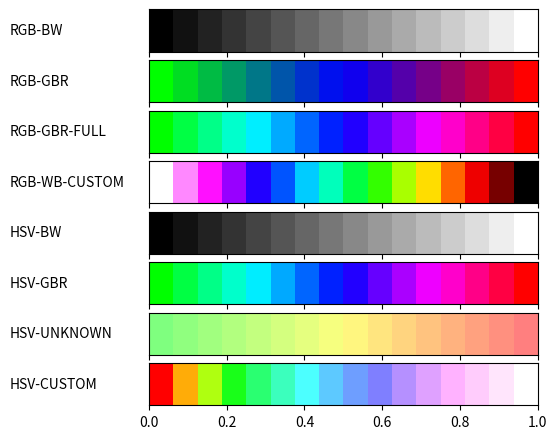

Write the Python code that produced this figure.
#!/usr/bin/env python
# -*- coding: utf-8 -*-
from __future__ import division
import matplotlib
matplotlib.use('Agg')
import matplotlib.pyplot as plt
from matplotlib import rc
import numpy as np
import math as m

from matplotlib import colors

# Liczba próbek w gradiencie
samples = 16
# Lista punktów tworząca odcinki na sześcianie
rgbBw = [[0,0,0],[1,1,1]]
rgbGbr = [[0,1,0],[0,0,1],[1,0,0]]
rgbGbrFull = [[0,1,0],[0,1,1],[0,0,1],[1,0,1],[1,0,0]]
rgbWbCustom = [[1,1,1],[1,0,1],[0,0,1],[0,1,1],[0,1,0],[1,1,0],[1,0,0],[0,0,0]]
# Lista punktów tworzących odcinki na stożku
hsvBw = [[0,0,0],[0,0,1]]
hsvGBR = [[120,1,1],[180,1,1],[240,1,1],[300,1,1],[360,1,1]]
hsvUnknown = [[120,0.5,1],[60,0.5,1],[0,0.5,1]]
hsvCustom = [[0,1,1],[120,0.9,1],[180,0.7,1],[240,0.5,1],[300,0.3,1],[310,0,1]]

# Funkcja sprawdza w jakim miejscu sześcianu znajduje się punkt na podstawie listy odcinków
def getPointInCube(listPoints,point):
    # Sprawdzanie, na którym odcinku znajduje się punkt
    element, skala = getElement(listPoints, point)
    finalPoint = []
    for i in range(len(listPoints[element])):
        lewyZakres = listPoints[element][i] # lewy koniec odcinka
        prawyZakres = listPoints[element + 1][i] # prawy koniec odcinka
        div = prawyZakres - lewyZakres
        if div != 0:
            finalPoint.append(lewyZakres + (1 / (div)) * skala) # Na podstawie wzoru Talesa
        else:
            finalPoint.append(lewyZakres) # Uniknięcie dzielenia przez 0
    return finalPoint

#  Funkcja sprawdza, na którym odcinku znajduje się punkt
def getElement(listPoints, point):
    element = m.trunc(point * (len(listPoints) - 1))
    if element == len(listPoints) - 1:
        element = len(listPoints) - 2
    skala = point * (len(listPoints) - 1) - element
    return element, skala

# Funkcja sprawdza w jakim miejscu stożka znajduje się punkt
def getPointInCone(listPoints,point):
    element,skala = getElement(listPoints,point)
    finalPoint = []
    for i in range(len(listPoints[element])):
        lewyZakres = listPoints[element][i] # lewy koniec odcinka
        prawyZakres = listPoints[element + 1][i] # prawy koniec odcinka
        div = prawyZakres - lewyZakres
        finalPoint.append(lewyZakres + div * skala)
    return finalPoint


def plot_color_gradients(gradients, names):
    rc('legend', fontsize=10)
    column_width_pt = 400
    pt_per_inch = 72
    size = column_width_pt / pt_per_inch
    fig, axes = plt.subplots(nrows=len(gradients), sharex=True, figsize=(size, 0.75 * size))
    fig.subplots_adjust(top=1.00, bottom=0.05, left=0.25, right=0.95)

    for ax, gradient, name in zip(axes, gradients, names):

        img = np.zeros((2, samples, 3))
        for i, v in enumerate(np.linspace(0, 1, samples)):
            img[:, i] = gradient(v)
        # Interpolacja została wyłączona, żeby lepiej zwizualizować zmiany w liczbie próbek
        im = ax.imshow(img, aspect='auto',interpolation='none')
        im.set_extent([0, 1, 0, 1])
        ax.yaxis.set_visible(False)

        pos = list(ax.get_position().bounds)
        x_text = pos[0] - 0.25
        y_text = pos[1] + pos[3]/2.
        fig.text(x_text, y_text, name, va='center', ha='left', fontsize=10)
    fig.savefig('my-gradients16.pdf')
    plt.close()

# Funkcja konwertuje z hsv do rgb
def hsv2rgb(h, s, v):
    vs = v*s
    if h > 0:
        while h > 360:
            h -= 360
    else:
        while h < 0:
            h += 360
    hue = h/60
    x = vs * (1 - abs((hue % 2) -1))
    # W zależności od tego w jakiej cześci okręgu się znajduje kolor
    switcher = {
        0: [vs,x,0],
        1: [x,vs,0],
        2: [0,vs,x],
        3: [0,x,vs],
        4: [x,0,vs],
        5: [vs,0,x],
        6: [vs,x,0]
    }
    rgb = switcher.get(m.trunc(hue),[0,0,0])
    match = v-vs
    rgb = [i+match for i in rgb]
    return rgb

def gradient_rgb_bw(v):
   return getPointInCube(rgbBw,v)

def gradient_rgb_gbr(v):
    return getPointInCube(rgbGbr,v)

def gradient_rgb_gbr_full(v):
    return getPointInCube(rgbGbrFull,v)

def gradient_rgb_wb_custom(v):
    #TODO
    return getPointInCube(rgbWbCustom,v)

def gradient_hsv_bw(v):
    hsv = getPointInCone(hsvBw,v)
    return hsv2rgb(hsv[0], hsv[1], hsv[2])

def gradient_hsv_gbr(v):
    hsv = getPointInCone(hsvGBR,v)
    return hsv2rgb(hsv[0], hsv[1], hsv[2])

def gradient_hsv_unknown(v):
    hsv = getPointInCone(hsvUnknown, v)
    return hsv2rgb(hsv[0], hsv[1], hsv[2])


def gradient_hsv_custom(v):
    hsv = getPointInCone(hsvCustom, v)
    return hsv2rgb(hsv[0], hsv[1], hsv[2])

if __name__ == '__main__':
    def toname(g):
        return g.__name__.replace('gradient_', '').replace('_', '-').upper()

    gradients = (gradient_rgb_bw, gradient_rgb_gbr, gradient_rgb_gbr_full, gradient_rgb_wb_custom,
                 gradient_hsv_bw, gradient_hsv_gbr, gradient_hsv_unknown, gradient_hsv_custom)

    plot_color_gradients(gradients, [toname(g) for g in gradients])
